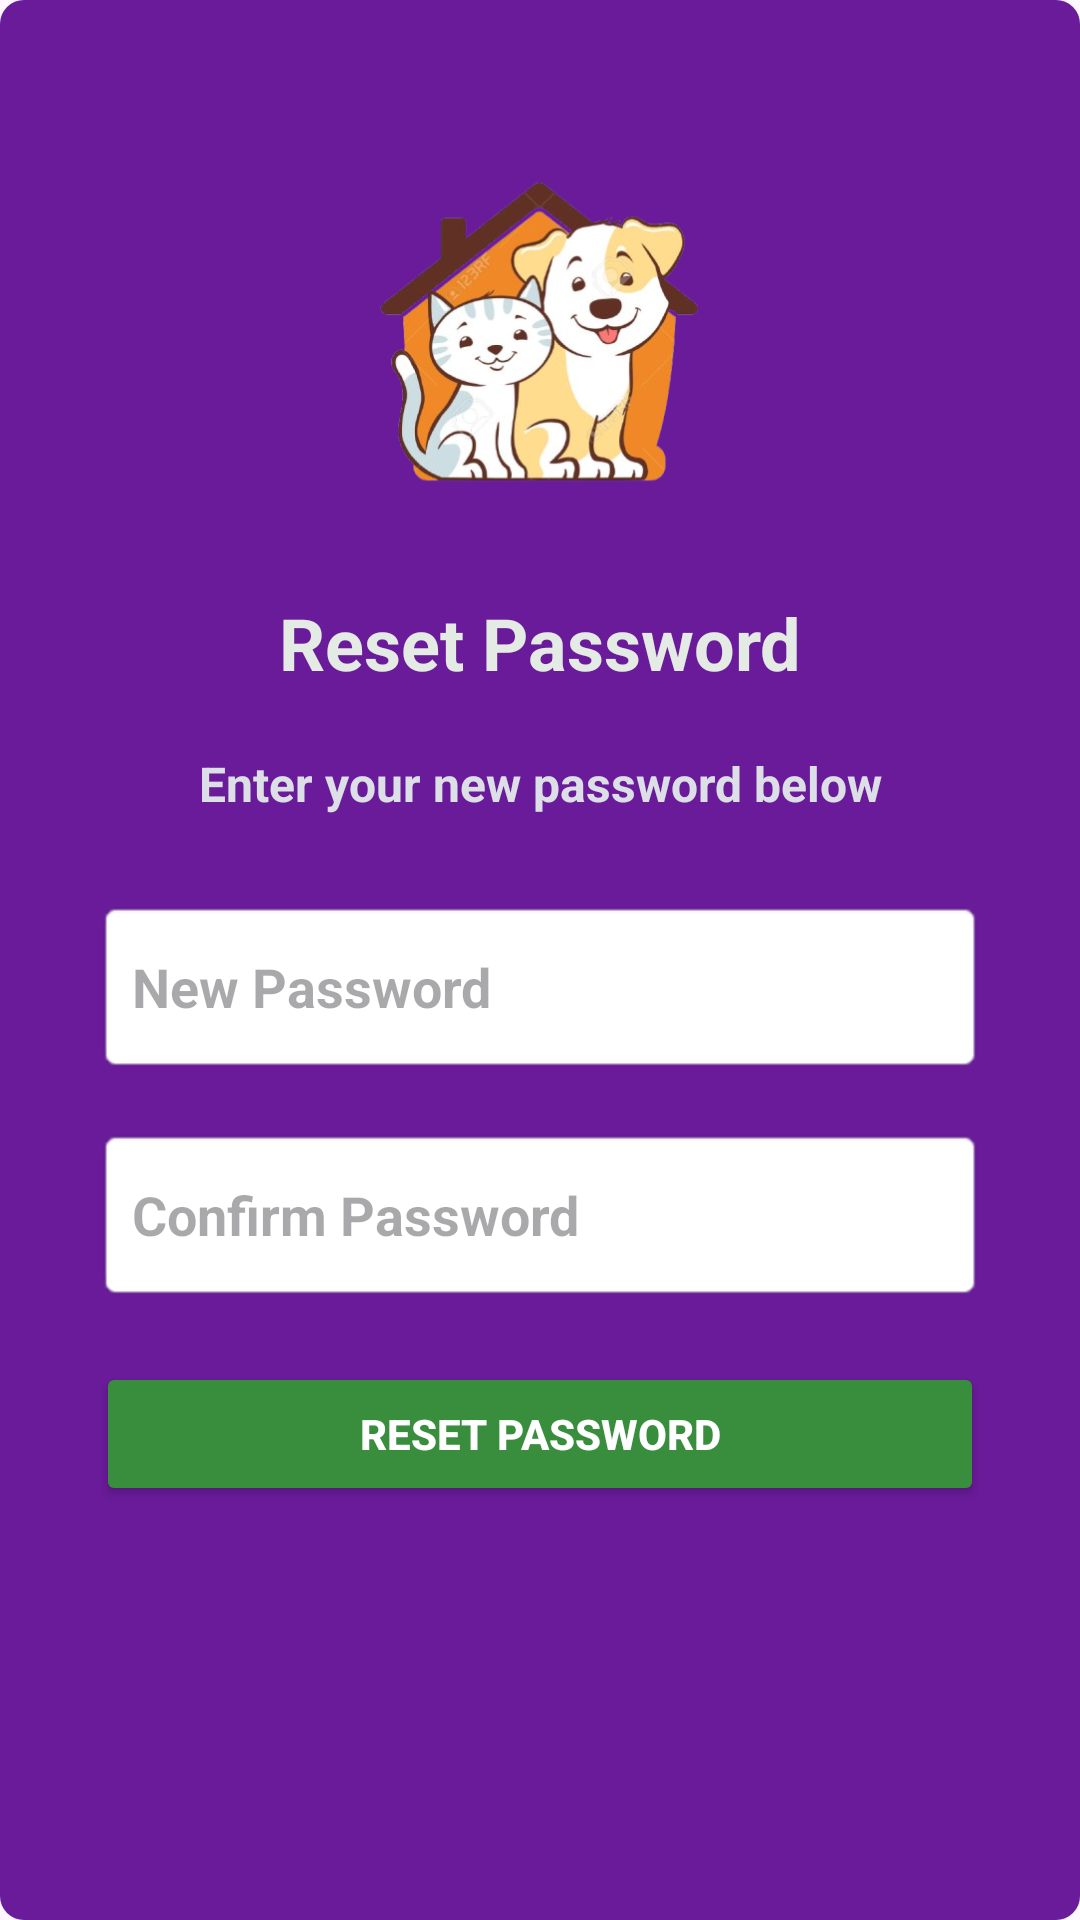

This screen was rendered from an Android layout file. Write that file and the resources it references.
<!-- AndroidManifest.xml: application theme Theme.Rescue_pets -->
<!-- res/layout/activity_reset_password.xml -->
<?xml version="1.0" encoding="utf-8"?>
<ScrollView xmlns:android="http://schemas.android.com/apk/res/android"
    xmlns:app="http://schemas.android.com/apk/res-auto"
    android:layout_width="match_parent"
    android:layout_height="match_parent"
    android:background="@drawable/button_background">

    <LinearLayout
        android:layout_width="match_parent"
        android:layout_height="wrap_content"
        android:gravity="center_horizontal"
        android:orientation="vertical"
        android:padding="32dp">

        <ImageView
            android:layout_width="185dp"
            android:layout_height="166dp"
            app:srcCompat="@drawable/dog_removebg_preview" />

        <TextView
            android:layout_width="wrap_content"
            android:layout_height="wrap_content"
            android:layout_marginBottom="20dp"
            android:text="Reset Password"
            android:textColor="#E4EBE4"
            android:textSize="24sp"
            android:textStyle="bold" />

        <TextView
            android:layout_width="wrap_content"
            android:layout_height="wrap_content"
            android:layout_marginBottom="28dp"
            android:gravity="center"
            android:text="Enter your new password below"
            android:textColor="#DCE0E6"
            android:textSize="16sp"
            android:textStyle="bold" />

        <EditText
            android:id="@+id/etNewPassword"
            android:layout_width="match_parent"
            android:layout_height="58dp"
            android:layout_marginBottom="18dp"
            android:background="@android:drawable/editbox_background"
            android:hint="New Password"
            android:inputType="textPassword"
            android:padding="12dp"
            android:textStyle="bold" />

        <EditText
            android:id="@+id/etConfirmPassword"
            android:layout_width="match_parent"
            android:layout_height="58dp"
            android:layout_marginBottom="20dp"
            android:background="@android:drawable/editbox_background"
            android:hint="Confirm Password"
            android:inputType="textPassword"
            android:padding="12dp"
            android:textStyle="bold" />

        <Button
            android:id="@+id/btnResetPassword"
            android:layout_width="match_parent"
            android:layout_height="wrap_content"
            android:backgroundTint="#388E3C"
            android:text="Reset Password"
            android:textColor="#FFFFFF"
            android:textStyle="bold" />

        <ProgressBar
            android:id="@+id/progress_bar"
            android:layout_width="24dp"
            android:layout_height="24dp"
            android:layout_marginTop="20dp"
            android:indeterminateTint="#007AFF"
            android:visibility="gone" />

    </LinearLayout>
</ScrollView>
<!-- resources referenced by this layout -->
<resources>
  <!-- drawable button_background (drawable) -->
  <shape xmlns:android="http://schemas.android.com/apk/res/android">
      <solid android:color="#6A1B9A"/>
      <corners android:radius="8dp"/>
  </shape>
  <!-- drawable dog_removebg_preview: png bitmap (drawable, 155398 bytes) -->
  <style name="Theme.Rescue_pets" parent="Base.Theme.Rescue_pets" />
  <style name="Base.Theme.Rescue_pets" parent="Theme.Material3.DayNight.NoActionBar">
          
          
      </style>
</resources>
